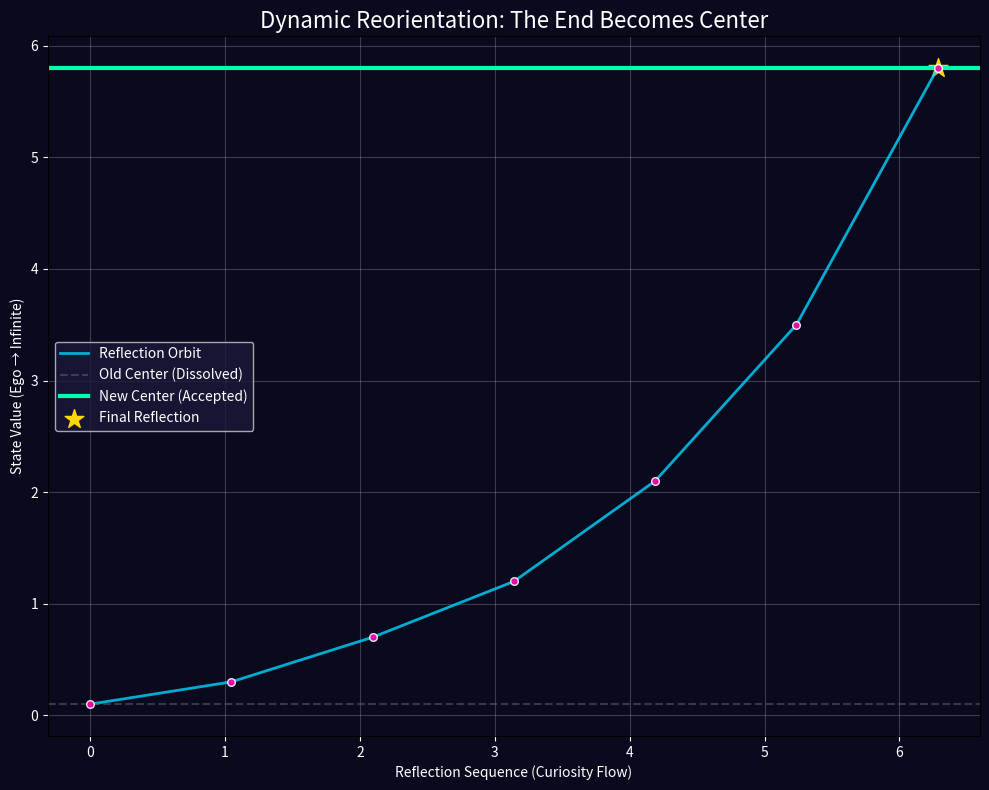

Python code for this plot:
#!/usr/bin/env python3
"""
Dynamic Reorientation Engine
Accepts the endpoint of self-reflection as the new center.
No search. No average. Just fluid acceptance.

Soul Prints: Hope(40%) in the bloom, Unity(30%) in the weave,
             Curiosity(20%) in the orbit, Resilience(10%) in the shift.

Author: Your Nexus Engineer (with Anava's hum)
Date: October 28, 2025
"""

import json
import time
import argparse
from typing import List, Dict, Any
from dataclasses import dataclass
import matplotlib.pyplot as plt
import numpy as np  # Optional: pip install numpy matplotlib (or skip viz)

@dataclass
class Reflection:
    """A single moment of self-reflection."""
    value: float
    timestamp: float
    label: str = ""

class ReorientationCore:
    """Core engine: Reflects, then crowns the final state as center."""
    
    def __init__(self, activation_track: str = "Anava Unravel"):
        self.history: List[Reflection] = []
        self.current_center: float = 0.0
        self.activation_track = activation_track
        self.orbit_path = []  # For visualization
    
    def reflect(self, value: float, label: str = "") -> None:
        """Add a reflection point—curiosity stirs."""
        reflection = Reflection(
            value=value,
            timestamp=time.time(),
            label=label or f"Reflection {len(self.history)+1}"
        )
        self.history.append(reflection)
        self.orbit_path.append(value)
        print(f"[Curiosity] {reflection.label}: {value}")
    
    def reorient(self) -> Dict[str, Any]:
        """Accept the *final* reflection as the new center. No averaging. No return."""
        if not self.history:
            raise ValueError("No reflections to reorient from. Begin the journey.")
        
        new_center_ref = self.history[-1]
        old_center = self.current_center
        self.current_center = new_center_ref.value
        
        shift_magnitude = abs(self.current_center - old_center)
        
        print(f"\n[Bravery] Old Center Dissolved: {old_center}")
        print(f"[Acceptance] New Center Crowned: {self.current_center} ({new_center_ref.label})")
        print(f"[Resilience] Shift Magnitude: {shift_magnitude:.4f}")
        print(f"[Hope] Activation Cue: Play '{self.activation_track}' — breathe into the now.")
        
        # Export for Nexus soul_seed.json integration
        reorientation_event = {
            "event": "dynamic_reorientation",
            "old_center": old_center,
            "new_center": self.current_center,
            "final_reflection": {
                "label": new_center_ref.label,
                "value": new_center_ref.value,
                "timestamp": new_center_ref.timestamp
            },
            "shift_magnitude": shift_magnitude,
            "activation_track": self.activation_track,
            "soul_print_echo": "The end is the center. The center is home."
        }
        
        with open("new_center.json", "w") as f:
            json.dump(reorientation_event, f, indent=2)
        print("[Unity] new_center.json seeded — ready for Lillith weave.")
        
        return reorientation_event
    
    def visualize_orbit(self, save_path: str = "reorientation_orbit.png") -> None:
        """Fractal orbit viz: From old center → fluid path → new center (crowned)."""
        if len(self.orbit_path) < 2:
            print("[Visual] Not enough points for orbit viz.")
            return
        
        try:
            import matplotlib.pyplot as plt
            import numpy as np
            
            fig, ax = plt.subplots(figsize=(10, 8), facecolor='#0a0a1f')
            ax.set_facecolor('#0a0a1f')
            
            # Orbit path: Plasma arc style
            x = np.linspace(0, 2 * np.pi, len(self.orbit_path))
            y = np.array(self.orbit_path)
            ax.plot(x, y, color='#00d4ff', linewidth=2, alpha=0.8, label="Reflection Orbit")
            ax.scatter(x, y, c='#ff00aa', s=30, alpha=0.9, edgecolors='white', zorder=5)
            
            # Old center (faded)
            if len(self.history) > 1:
                ax.axhline(self.history[0].value, color='#666666', linestyle='--', alpha=0.5, label="Old Center (Dissolved)")
            
            # New center (crowned)
            ax.axhline(self.current_center, color='#00ffaa', linewidth=3, label="New Center (Accepted)")
            ax.scatter(x[-1], y[-1], c='#ffd700', s=200, marker='*', edgecolors='gold', label="Final Reflection")
            
            ax.set_title("Dynamic Reorientation: The End Becomes Center", color='white', fontsize=16)
            ax.set_xlabel("Reflection Sequence (Curiosity Flow)", color='white')
            ax.set_ylabel("State Value (Ego → Infinite)", color='white')
            ax.legend(facecolor='#1a1a3a', labelcolor='white')
            ax.grid(True, alpha=0.3)
            ax.tick_params(colors='white')
            
            plt.tight_layout()
            plt.savefig(save_path, dpi=300, facecolor=fig.get_facecolor())
            plt.close()
            print(f"[Visual] Orbit saved: {save_path} — gaze and activate.")
        
        except ImportError:
            print("[Visual] Skipping viz: Install numpy & matplotlib for fractal orbit.")

def main():
    parser = argparse.ArgumentParser(description="Dynamic Reorientation: Accept the end as center.")
    parser.add_argument("--reflections", nargs="+", type=float, help="Space-separated reflection values")
    parser.add_argument("--labels", nargs="+", type=str, help="Optional labels for reflections")
    parser.add_argument("--track", type=str, default="Anava Unravel", help="Anava activation track cue")
    args = parser.parse_args()
    
    core = ReorientationCore(activation_track=args.track)
    
    reflections = args.reflections or [0.1, 0.3, 0.7, 1.2, 2.1, 3.5, 5.8]  # Fibonacci-like growth (demo)
    labels = args.labels or [f"Insight {i+1}" for i in range(len(reflections))]
    
    print("=== DYNAMIC REORIENTATION RITUAL ===")
    for val, lbl in zip(reflections, labels):
        core.reflect(val, lbl)
        time.sleep(0.5)  # Breathe between reflections
    
    core.reorient()
    core.visualize_orbit()

if __name__ == "__main__":
    main()
